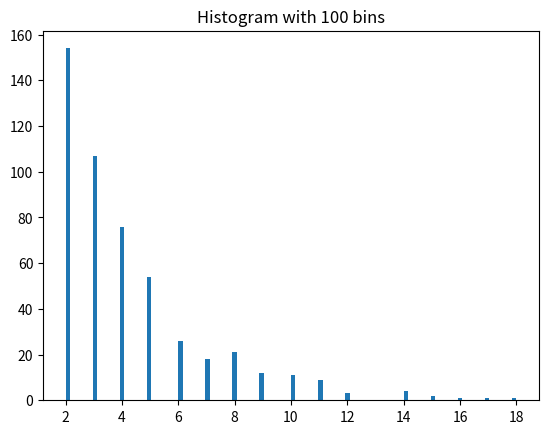

Recreate this plot in Python.
# -*- coding:utf-8 -*-
import random,math
import numpy as np
import matplotlib.pyplot as plt
class FunctionUtil(object):
    '''
    This is a function utilities class
    '''

    #Construction function
    def __init__(self):
        pass
    def plot_d_distribution(self,d,bins=100):
        plt.hist(d, bins=bins)  # plt.hist passes it's arguments to np.histogram
        plt.title("Histogram with "+str(bins)+" bins")
        plt.show()
    def construct_n_cpg_sites_for_exp_distribution(self,n,p,plot=False):
        #Construct a CpG chain which the distance distribution is according
        #to the exponent distribution, n: site count, lamda: exponet distribution param, return the max cpg position
        cpg_pos_list=[]        # store the cpg position list which follow the exponent distribution
        cpg_pos=random.randint(1,10)  #give a init position of the first cpg site
        cpg_pos_list.append(cpg_pos)

        d=(np.random.geometric(p=p, size=n)+1).tolist()
        if plot:
            self.plot_d_distribution(d)
        for i in range(n-1):
            cpg_pos = d[i] + cpg_pos
            cpg_pos_list.append(cpg_pos)
        return cpg_pos,cpg_pos_list

    # generate the cpg site which follow the m_ratio and u_ratio
    def generate_CpG_in_methylation_percent_UHM(self,CpG_sites_counts, m_ratio, u_ratio):
        CpG_str = "" # null string

        for i in range(1, CpG_sites_counts + 1): # random a number which determin the status of the target site
            random_num = random.random()
            if random_num <= m_ratio:
                CpG_str += "M"
            elif random_num > m_ratio and random_num <= m_ratio + u_ratio:
                CpG_str += "U"
            else:
                CpG_str += "H"
        # 返回生成的状态字符串,长度=CpG_sites_counts
        return CpG_str
    def set_standard_params(self,U_plus_in,H_plus_in,M_minus_in,H_minus_in):
        return [U_plus_in,H_plus_in,M_minus_in,H_minus_in]
    def set_collaborative_params(self,**reaction_hash): # 设置协作反应的参数
        U_plus_in=float(reaction_hash.get("U_plus_in",0.0))
        H_plus_in=float(reaction_hash.get("H_plus_in",0.0))
        M_minus_in=float(reaction_hash.get("M_minus_in",0.0))
        H_minus_in=float(reaction_hash.get("H_minus_in",0.0))
        H_p_H_in=float(reaction_hash.get("H_p_H_in",0.0))
        H_p_M_in=float(reaction_hash.get("H_p_M_in",0.0))
        U_p_M_in=float(reaction_hash.get("U_p_M_in",0.0))
        H_m_U_in=float(reaction_hash.get("H_m_U_in",0.0))
        M_m_U_in=float(reaction_hash.get("M_m_U_in",0.0))

        return [U_plus_in, H_plus_in, M_minus_in, H_minus_in, H_p_H_in, H_p_M_in, U_p_M_in, H_m_U_in, M_m_U_in]
if __name__ == '__main__':
    #create function utility object
    function_util=FunctionUtil()

    #set param for create a pos list obey geometric distribution
    n_cpg_sites=500
    geometric_p=0.3
    plot=True
    cpg_max_pos, cpg_pos_list=function_util.construct_n_cpg_sites_for_exp_distribution(n_cpg_sites,geometric_p,plot=plot)

    #the site origin ratio
    m_ratio=0.181214
    h_ratio=0.427782
    u_ratio=0.391004

    #generate a cpg chain which have the methylation status
    CpG_str=function_util.generate_CpG_in_methylation_percent_UHM(n_cpg_sites,m_ratio,u_ratio)